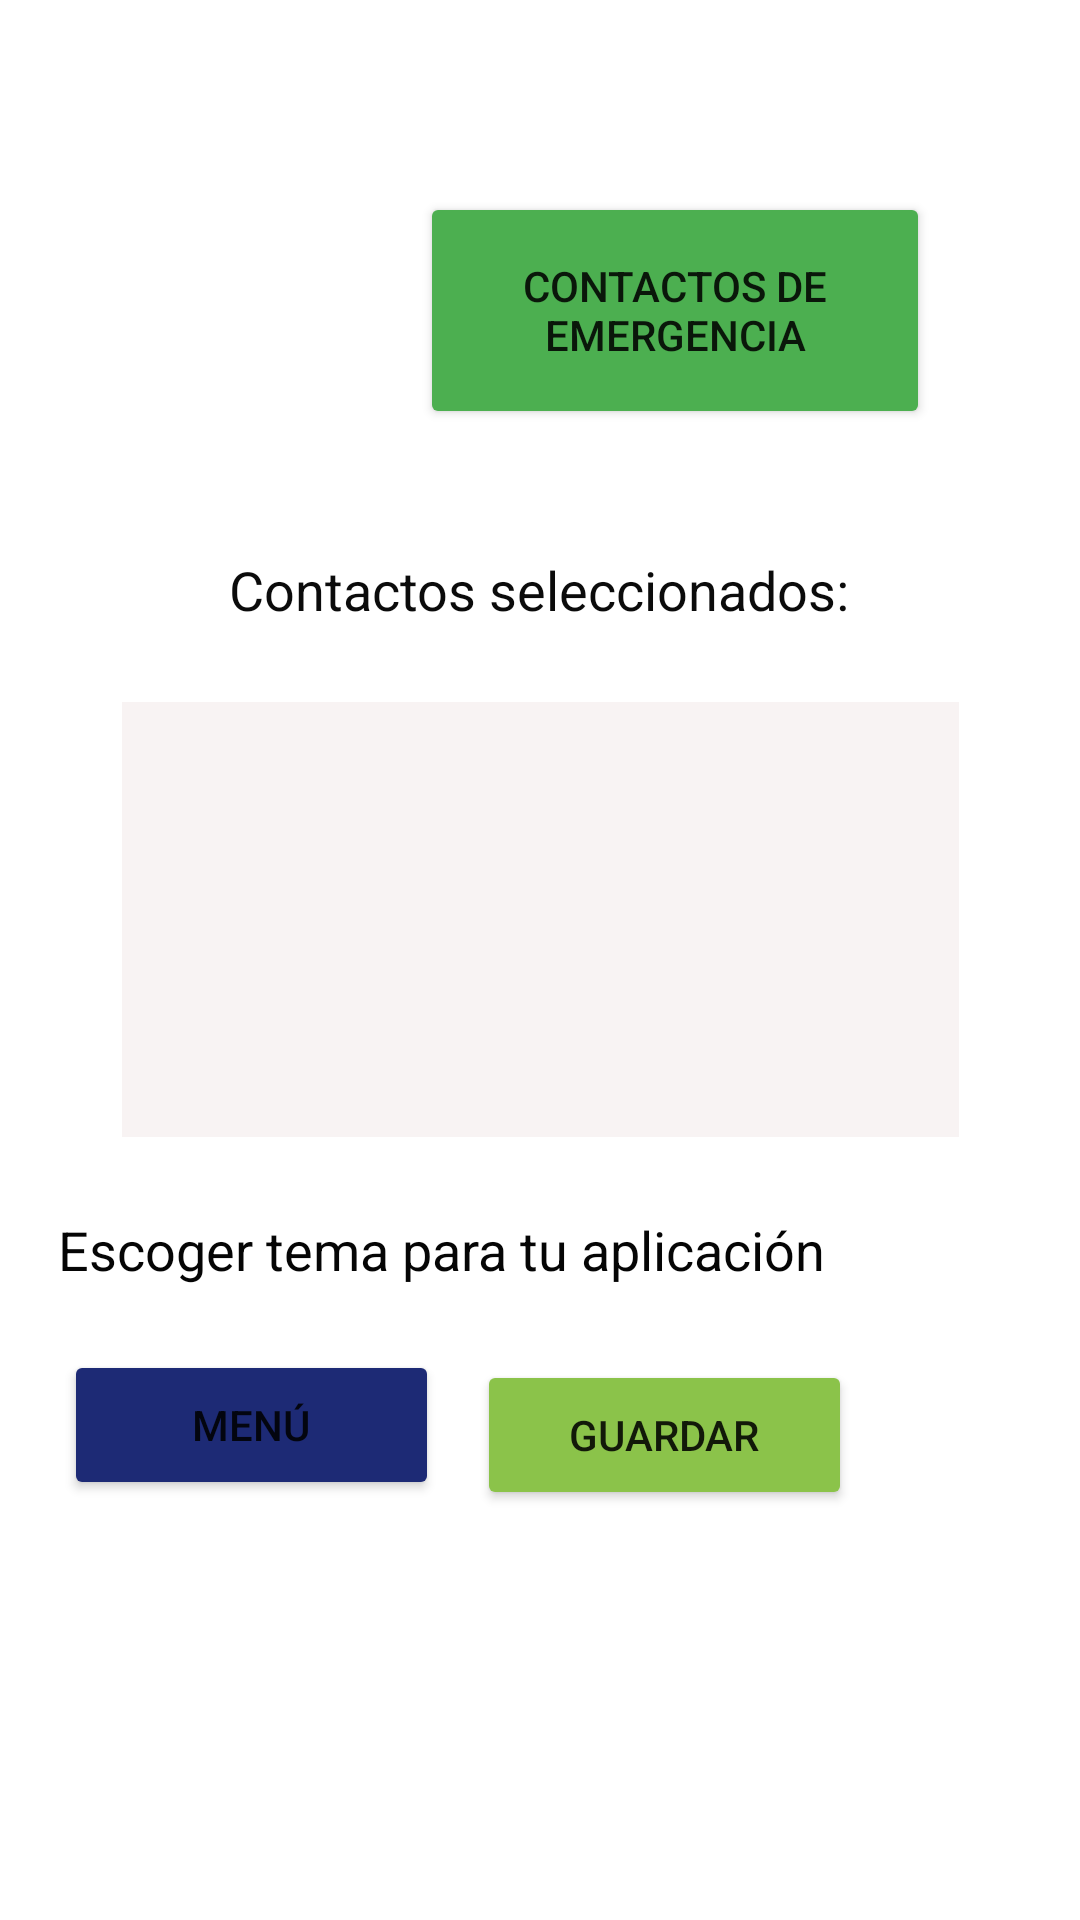

Android layout source for this screen:
<!-- AndroidManifest.xml: application theme Theme.AppEmergencia -->
<!-- res/layout/activity_configuracion.xml -->
<?xml version="1.0" encoding="utf-8"?>
<androidx.constraintlayout.widget.ConstraintLayout xmlns:android="http://schemas.android.com/apk/res/android"
    xmlns:app="http://schemas.android.com/apk/res-auto"
    xmlns:tools="http://schemas.android.com/tools"
    android:layout_width="match_parent"
    android:layout_height="match_parent"
    tools:context=".configuracion">

    <Button
        android:id="@+id/btnContactos"
        android:layout_width="170dp"
        android:layout_height="79dp"
        android:layout_marginTop="64dp"
        android:onClick="Selec_contactos"
        android:text="@string/btnSeleccionarContactos"
        app:backgroundTint="#4CAF50"
        app:layout_constraintEnd_toEndOf="parent"
        app:layout_constraintHorizontal_bias="0.737"
        app:layout_constraintStart_toStartOf="parent"
        app:layout_constraintTop_toTopOf="parent" />

    <TextView
        android:id="@+id/contactos"
        android:layout_width="292dp"
        android:layout_height="35dp"
        android:layout_marginTop="36dp"
        android:gravity="center"
        android:text="@string/lblContactos"
        android:textColor="#0B0B0B"
        android:textSize="18sp"
        app:layout_constraintEnd_toEndOf="parent"
        app:layout_constraintHorizontal_bias="0.495"
        app:layout_constraintStart_toStartOf="parent"
        app:layout_constraintTop_toBottomOf="@+id/btnContactos" />

    <TextView
        android:id="@+id/listaContactos"
        android:layout_width="279dp"
        android:layout_height="145dp"
        android:layout_marginTop="20dp"
        android:background="#F8F3F3"
        android:textColor="#070707"
        android:textSize="24sp"
        app:layout_constraintEnd_toEndOf="parent"
        app:layout_constraintStart_toStartOf="parent"
        app:layout_constraintTop_toBottomOf="@+id/contactos" />

    <Button
        android:id="@+id/btnMenu"
        android:layout_width="125dp"
        android:layout_height="50dp"
        android:layout_marginEnd="76dp"
        android:layout_marginRight="76dp"
        android:layout_marginBottom="136dp"
        android:onClick="guardar"
        android:text="@string/btnGuardar"
        app:backgroundTint="#8BC34A"
        app:layout_constraintBottom_toBottomOf="parent"
        app:layout_constraintEnd_toEndOf="parent"
        app:layout_constraintTop_toBottomOf="@+id/tema"
        app:layout_constraintVertical_bias="0.963" />

    <Button
        android:id="@+id/btnSalirConfig"
        android:layout_width="125dp"
        android:layout_height="50dp"
        android:layout_marginBottom="140dp"
        android:onClick="regresar_menu"
        android:text="@string/btnMenu"
        app:backgroundTint="#1D2A75"
        app:layout_constraintBottom_toBottomOf="parent"
        app:layout_constraintEnd_toStartOf="@+id/btnMenu"
        app:layout_constraintHorizontal_bias="0.623"
        app:layout_constraintStart_toStartOf="parent"
        app:layout_constraintTop_toBottomOf="@+id/tema"
        app:layout_constraintVertical_bias="1.0" />

    <ImageView
        android:id="@+id/imageView2"
        android:layout_width="114dp"
        android:layout_height="77dp"
        android:layout_marginStart="24dp"
        android:layout_marginLeft="24dp"
        android:layout_marginTop="64dp"
        app:layout_constraintEnd_toStartOf="@+id/btnContactos"
        app:layout_constraintHorizontal_bias="0.875"
        app:layout_constraintStart_toStartOf="parent"
        app:layout_constraintTop_toTopOf="parent"
        app:srcCompat="@drawable/logo_azul" />

    <TextView
        android:id="@+id/tema"
        android:layout_width="294dp"
        android:layout_height="35dp"
        android:layout_marginTop="20dp"
        android:gravity="center"
        android:text="@string/tema"
        android:textColor="#050505"
        android:textSize="18sp"
        app:layout_constraintTop_toBottomOf="@+id/listaContactos"
        tools:layout_editor_absoluteX="53dp" />

</androidx.constraintlayout.widget.ConstraintLayout>
<!-- resources referenced by this layout -->
<resources>
  <string name="btnGuardar">GUARDAR</string>
  <string name="btnMenu">MENÚ</string>
  <string name="btnSeleccionarContactos">Contactos de emergencia</string>
  <string name="lblContactos">Contactos seleccionados:</string>
  <string name="tema">Escoger tema para tu aplicación</string>
  <style name="Theme.AppEmergencia" parent="Theme.MaterialComponents.DayNight.DarkActionBar">
          
          <item name="android:windowBackground">@color/background</item>
          <item name="colorPrimary">@color/encabezado</item>
          <item name="colorPrimaryVariant">@color/purple_700</item>
          <item name="colorOnPrimary">@color/white</item>
          
          <item name="colorSecondary">@color/teal_200</item>
          <item name="colorSecondaryVariant">@color/teal_700</item>
          <item name="colorOnSecondary">@color/black</item>
          
          <item name="android:statusBarColor" tools:targetApi="l">?attr/colorPrimaryVariant</item>
          
      </style>
  <color name="background">#fff </color>
  <color name="encabezado">#183289</color>
  <color name="purple_700">#FF3700B3</color>
  <color name="white">#FFFFFFFF</color>
  <color name="teal_200">#FF03DAC5</color>
  <color name="teal_700">#FF018786</color>
  <color name="black">#FF000000</color>
</resources>
